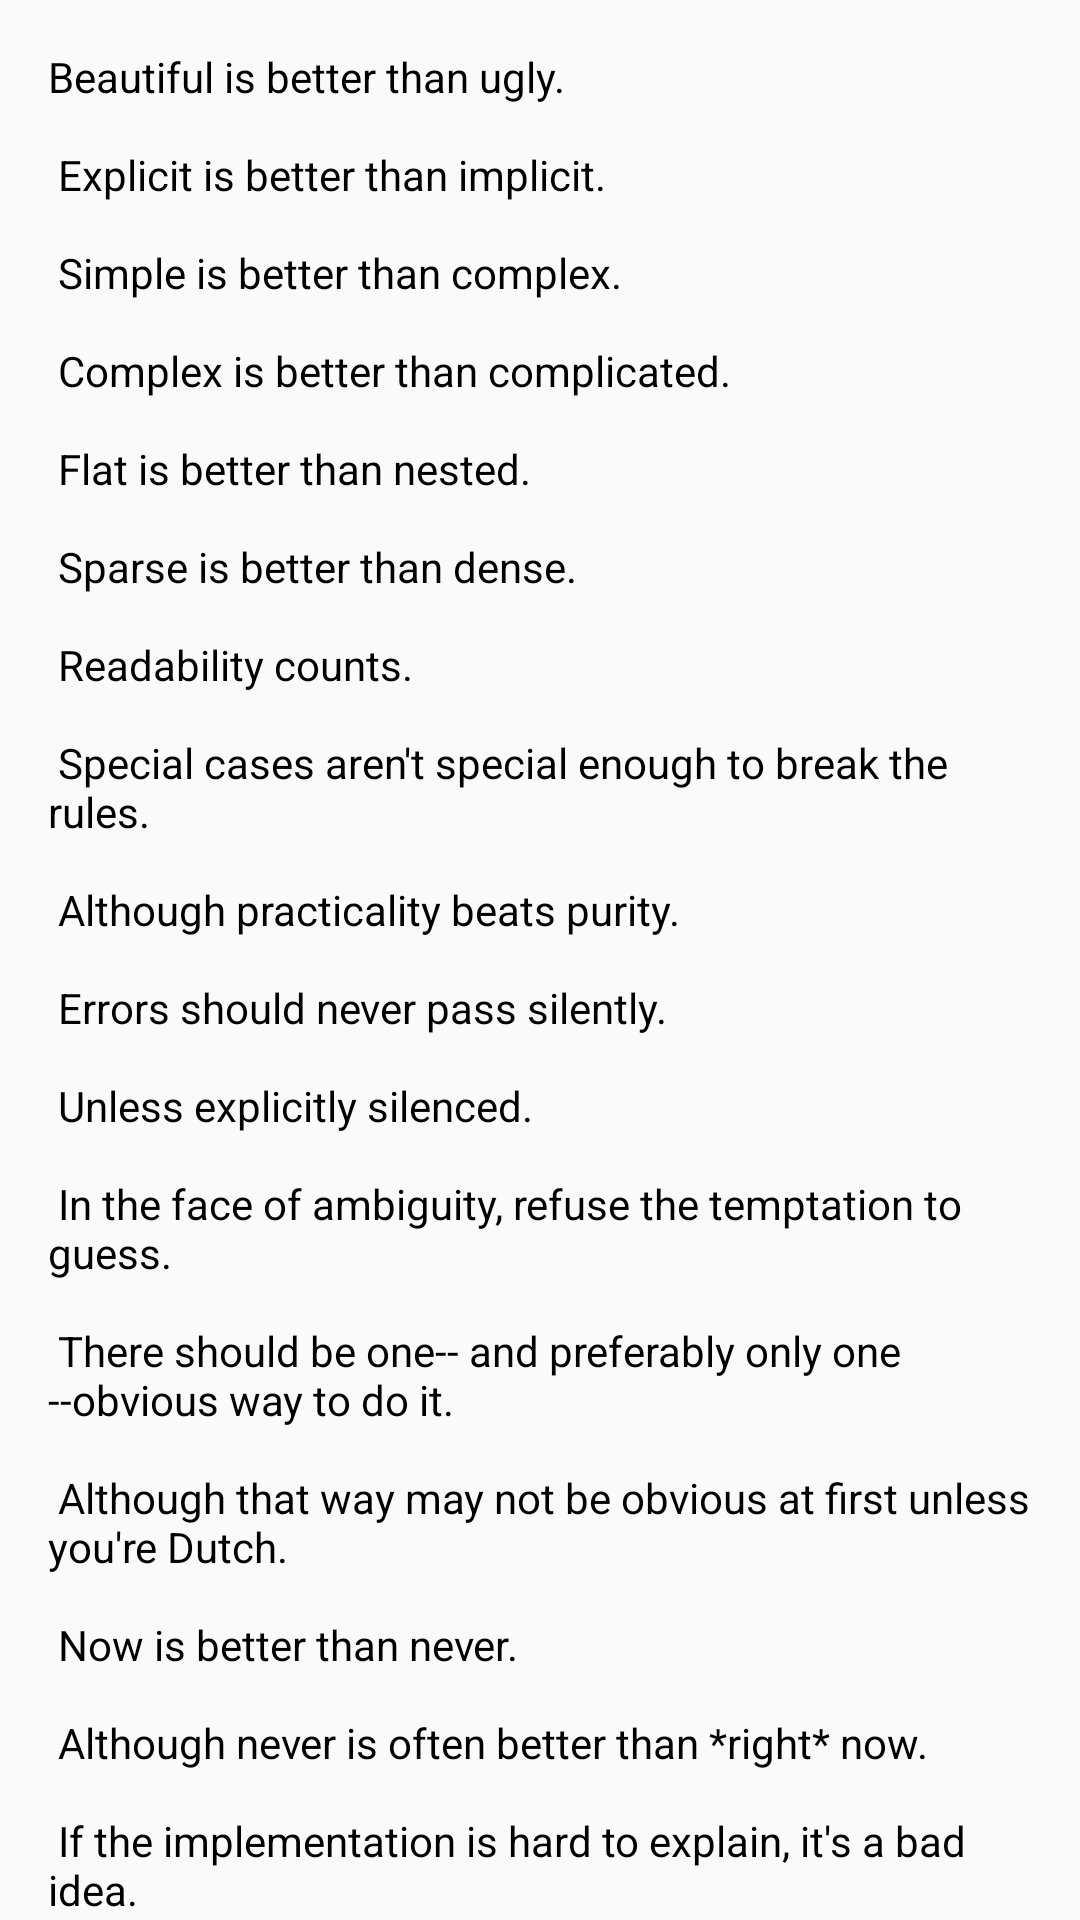

Layout XML and referenced resources for this Android screen:
<!-- AndroidManifest.xml: application theme AppTheme -->
<!-- res/layout/content_item.xml -->
<?xml version="1.0" encoding="utf-8"?>
<android.support.v4.widget.NestedScrollView xmlns:android="http://schemas.android.com/apk/res/android"
    xmlns:app="http://schemas.android.com/apk/res-auto"
    xmlns:tools="http://schemas.android.com/tools"
    android:layout_width="match_parent"
    android:layout_height="match_parent"
    app:layout_behavior="@string/appbar_scrolling_view_behavior"
    tools:showIn="@layout/activity_coordinator1">

    <TextView
        android:layout_width="match_parent"
        android:layout_height="match_parent"
        android:layout_margin="16dp"
        android:text="@string/zen"
        android:textColor="@android:color/black"
        app:layout_behavior="@string/appbar_scrolling_view_behavior"/>

</android.support.v4.widget.NestedScrollView>
<!-- res/layout/activity_coordinator1.xml (included above) -->
<?xml version="1.0" encoding="utf-8"?>
<android.support.design.widget.CoordinatorLayout
    xmlns:android="http://schemas.android.com/apk/res/android"
    xmlns:app="http://schemas.android.com/apk/res-auto"
    android:layout_width="match_parent"
    android:layout_height="match_parent"
    android:fitsSystemWindows="true">

    <android.support.design.widget.AppBarLayout
        android:id="@+id/app_bar"
        android:layout_width="match_parent"
        android:layout_height="180dp"
        android:fitsSystemWindows="true"
        android:theme="@style/AppTheme">

        <android.support.design.widget.CollapsingToolbarLayout
            android:id="@+id/toolbar_layout"
            android:layout_width="match_parent"
            android:layout_height="match_parent"
            android:fitsSystemWindows="true"
            app:contentScrim="?attr/colorPrimary"
            app:layout_scrollFlags="scroll|exitUntilCollapsed">

            <android.support.v7.widget.Toolbar
                android:id="@+id/toolbar"
                android:layout_width="match_parent"
                android:layout_height="?attr/actionBarSize"
                app:layout_collapseMode="pin" />

        </android.support.design.widget.CollapsingToolbarLayout>
    </android.support.design.widget.AppBarLayout>

    <include layout="@layout/content_item"/>

</android.support.design.widget.CoordinatorLayout>
<!-- resources referenced by this layout -->
<resources>
  <color name="colorPrimary">#3F51B5</color>
  <color name="colorPrimaryDark">#303F9F</color>
  <color name="colorAccent">#FF4081</color>
</resources>
